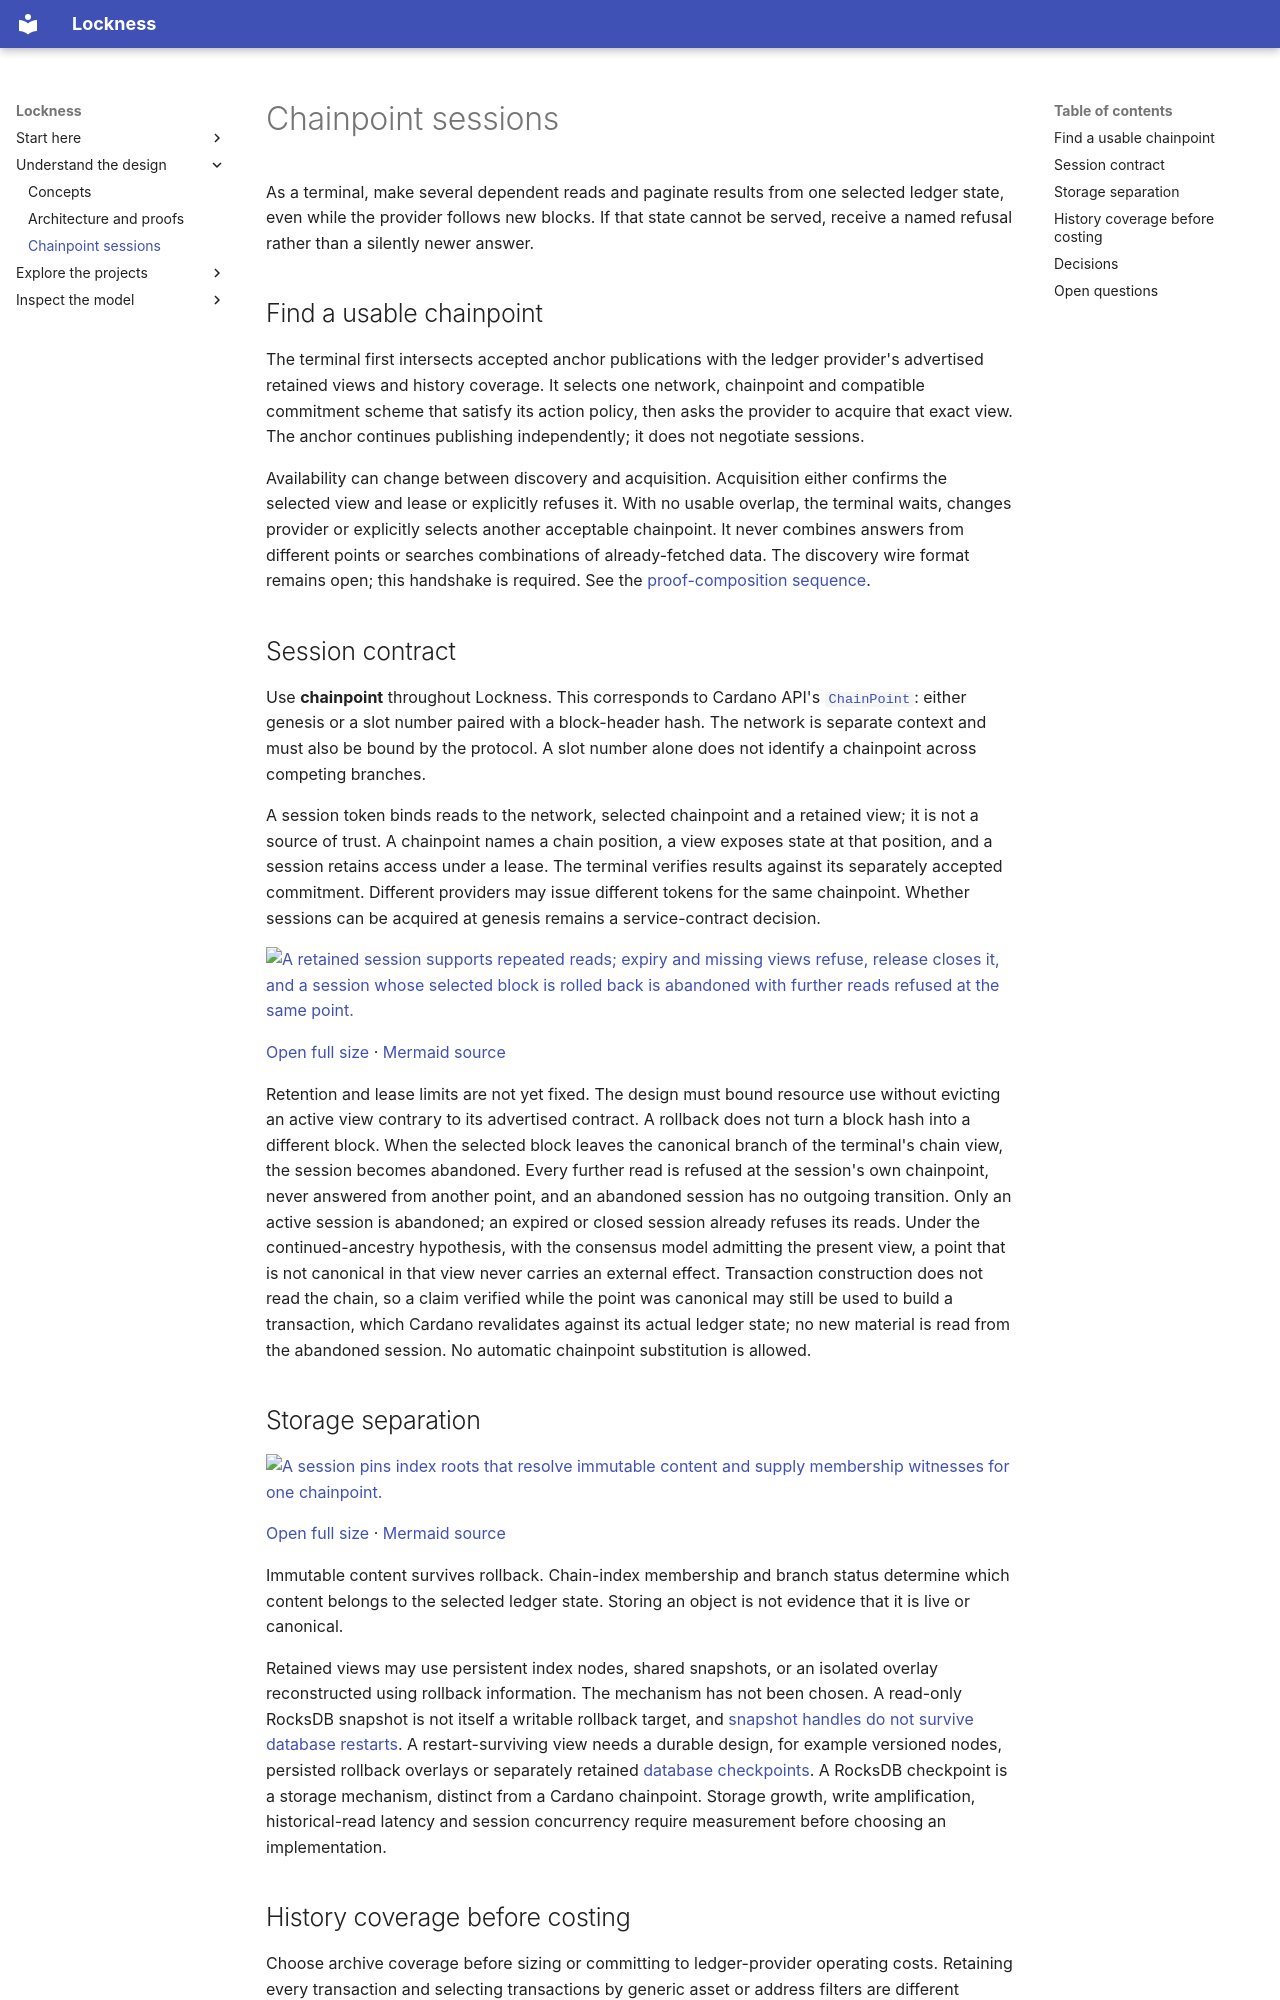

repository: lambdasistemi/lockness · page: design/chainpoints/index.html · generator: mkdocs

# Chainpoint sessions

As a terminal, make several dependent reads and paginate results from one selected ledger state, even while the provider follows new blocks. If that state cannot be served, receive a named refusal rather than a silently newer answer.

## Find a usable chainpoint

The terminal first intersects accepted anchor publications with the ledger provider's advertised retained views and history coverage. It selects one network, chainpoint and compatible commitment scheme that satisfy its action policy, then asks the provider to acquire that exact view. The anchor continues publishing independently; it does not negotiate sessions.

Availability can change between discovery and acquisition. Acquisition either confirms the selected view and lease or explicitly refuses it. With no usable overlap, the terminal waits, changes provider or explicitly selects another acceptable chainpoint. It never combines answers from different points or searches combinations of already-fetched data. The discovery wire format remains open; this handshake is required. See the [proof-composition sequence](../architecture/system.md#proof-composition).

## Session contract

Use **chainpoint** throughout Lockness. This corresponds to Cardano API's [`ChainPoint`](https://cardano-api.cardano.intersectmbo.org/cardano-api/src/Cardano.Api.Block.html#ChainPoint): either genesis or a slot number paired with a block-header hash. The network is separate context and must also be bound by the protocol. A slot number alone does not identify a chainpoint across competing branches.

A session token binds reads to the network, selected chainpoint and a retained view; it is not a source of trust. A chainpoint names a chain position, a view exposes state at that position, and a session retains access under a lease. The terminal verifies results against its separately accepted commitment. Different providers may issue different tokens for the same chainpoint. Whether sessions can be acquired at genesis remains a service-contract decision.

<!-- diagram: session -->
<div class="diagram"><a href="../diagrams/session.png?v=d3dae3e736f9b8c5"><img src="../diagrams/session.png?v=d3dae3e736f9b8c5" alt="A retained session supports repeated reads; expiry and missing views refuse, release closes it, and a session whose selected block is rolled back is abandoned with further reads refused at the same point." width="784" loading="lazy"></a></div>
<p class="diagram-links"><a href="../diagrams/session.png?v=d3dae3e736f9b8c5">Open full size</a> · <a href="../diagrams/session.mmd?v=320b7b22e98125db">Mermaid source</a></p>

Retention and lease limits are not yet fixed. The design must bound resource use without evicting an active view contrary to its advertised contract. A rollback does not turn a block hash into a different block. When the selected block leaves the canonical branch of the terminal's chain view, the session becomes abandoned. Every further read is refused at the session's own chainpoint, never answered from another point, and an abandoned session has no outgoing transition. Only an active session is abandoned; an expired or closed session already refuses its reads. Under the continued-ancestry hypothesis, with the consensus model admitting the present view, a point that is not canonical in that view never carries an external effect. Transaction construction does not read the chain, so a claim verified while the point was canonical may still be used to build a transaction, which Cardano revalidates against its actual ledger state; no new material is read from the abandoned session. No automatic chainpoint substitution is allowed.
